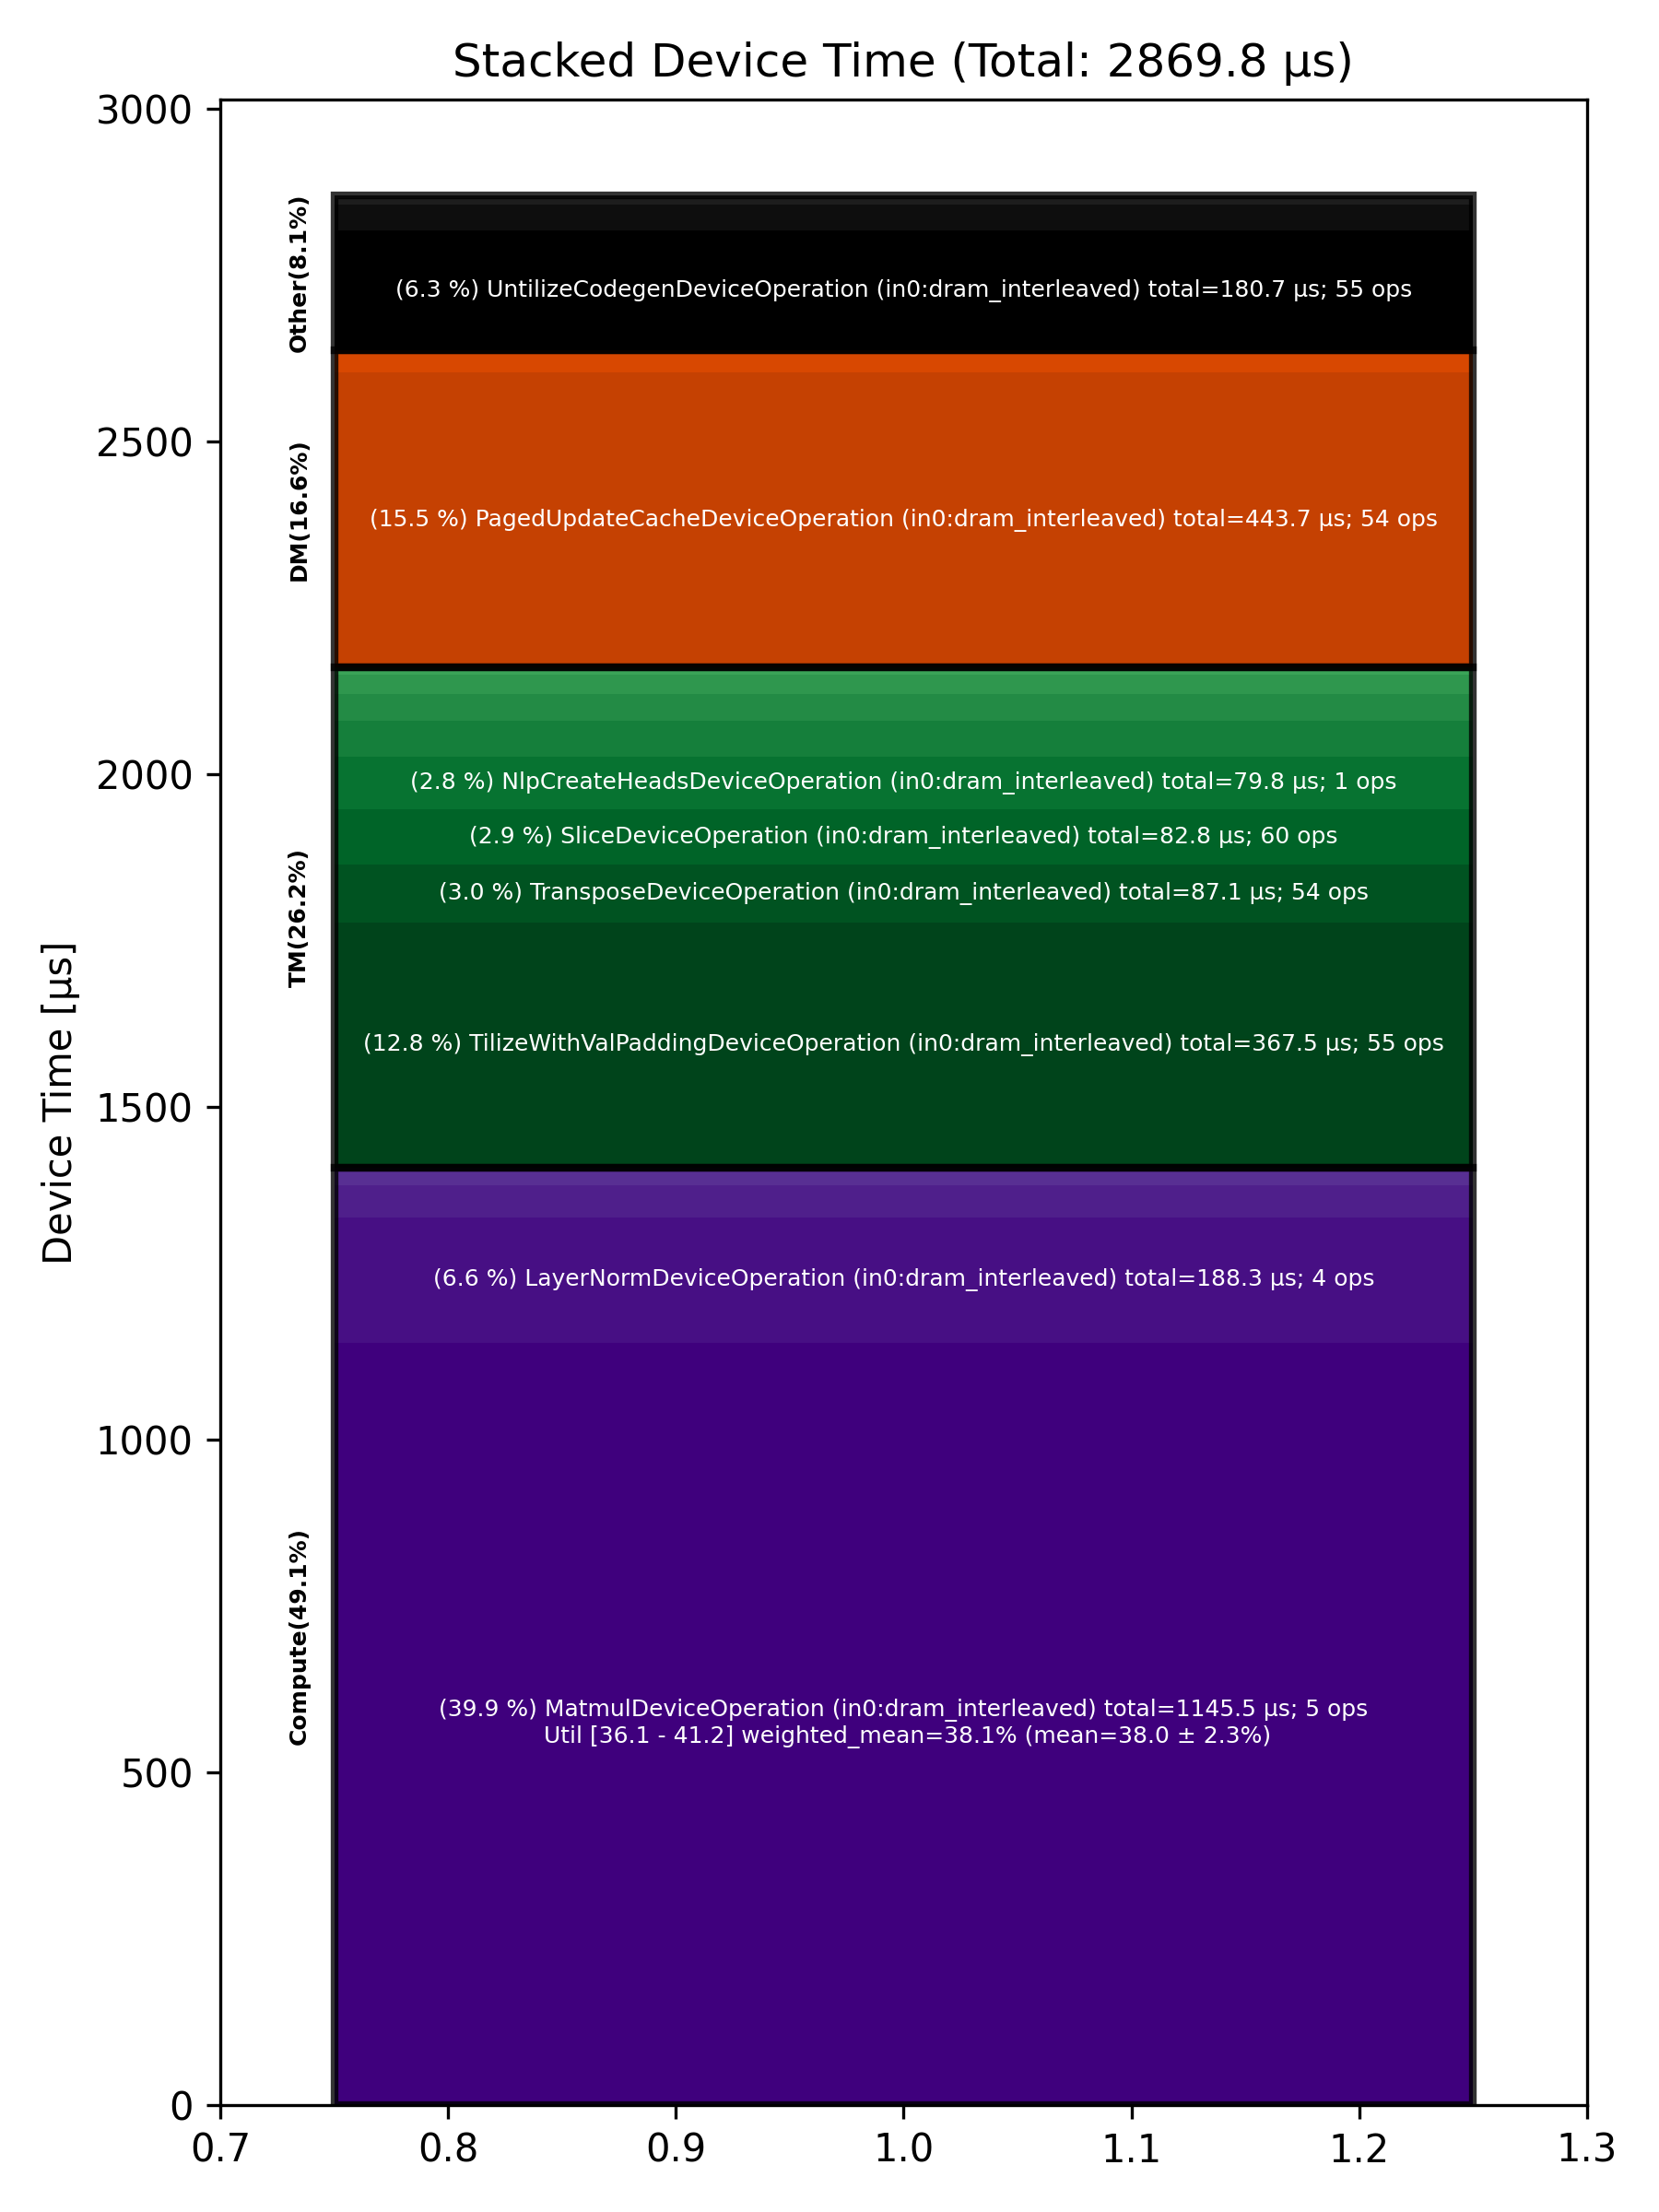

The table this chart was drawn from, first rows:
Total % [%], Op Code, Device Time Sum [μs], Op Count, Op Category, Min FLOPs [%], Max FLOPs [%], Mean FLOPs [%], Std FLOPs [%], Weighted Mean FLOPs [%]
39.92, MatmulDeviceOperation (in0:dram_interlea…, 1146, 5, Compute, 36.08, 41.23, 37.96, 2.27, 38.14
15.46, PagedUpdateCacheDeviceOperation (in0:dra…, 443.7, 54, DM, , , , , 
12.80, TilizeWithValPaddingDeviceOperation (in0…, 367.5, 55, TM, , , , , 
6.56, LayerNormDeviceOperation (in0:dram_inter…, 188.3, 4, Compute, , , , , 
6.30, UntilizeCodegenDeviceOperation (in0:dram…, 180.7, 55, Other, , , , , 
3.04, TransposeDeviceOperation (in0:dram_inter…, 87.15, 54, TM, , , , , 
2.88, SliceDeviceOperation (in0:dram_interleav…, 82.77, 60, TM, , , , , 
2.78, NlpCreateHeadsDeviceOperation (in0:dram_…, 79.77, 1, TM, , , , , 
1.87, NLPConcatHeadsDeviceOperation (in0:dram_…, 53.76, 1, TM, , , , , 
1.66, BinaryNgDeviceOperation (in0:dram_interl…, 47.68, 3, Compute, , , , , 
1.40, TilizeDeviceOperation (in0:dram_interlea…, 40.09, 1, TM, , , , , 
1.37, RotaryEmbeddingHfDeviceOperation (in0:dr…, 39.37, 2, Other, , , , , 
1.14, InterleavedToShardedDeviceOperation (in0…, 32.71, 54, DM, , , , , 
1.02, UntilizeWithUnpaddingDeviceOperation (in…, 29.16, 1, TM, , , , , 
0.95, SDPAOperation (in0:dram_interleaved), 27.40, 1, Compute, , , , , 
0.37, PadDeviceOperation (in0:dram_interleaved…, 10.58, 1, TM, , , , , 
0.33, FullDeviceOperation, 9.42, 27, Other, , , , , 
0.15, PagedFillCacheDeviceOperation (in0:dram_…, 4.31, 2, Other, , , , , 
